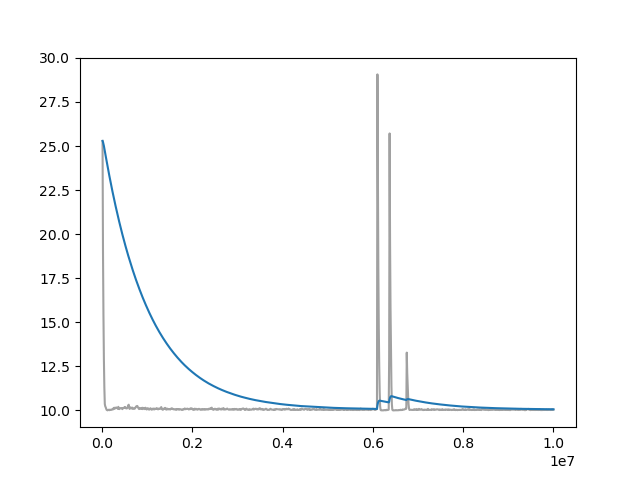

The table this chart was drawn from, first rows:
Wall time, Step, Value
1712663213, 10000, 25.29
1712663237, 20000, 18.98
1712663261, 30000, 15.43
1712663284, 40000, 12.9
1712663306, 50000, 11.31
1712663329, 60000, 10.36
1712663352, 70000, 10.23
1712663375, 80000, 10.18
1712663398, 90000, 10.11
1712663422, 100000, 10.03
1712663445, 110000, 10.02
1712663468, 120000, 10.01
1712663491, 130000, 10.02
1712663514, 140000, 10.02
1712663536, 150000, 10.04
1712663560, 160000, 10.01
1712663582, 170000, 10.04
1712663605, 180000, 10.04
1712663628, 190000, 10.03
1712663651, 200000, 10.03
1712663674, 210000, 10.06
1712663697, 220000, 10.06
1712663721, 230000, 10.05
1712663745, 240000, 10.05
1712663767, 250000, 10.12
1712663790, 260000, 10.09
1712663813, 270000, 10.15
1712663836, 280000, 10.12
1712663858, 290000, 10.11
1712663881, 300000, 10.13
1712663904, 310000, 10.17
1712663926, 320000, 10.16
1712663949, 330000, 10.14
1712663972, 340000, 10.12
1712663995, 350000, 10.09
1712664017, 360000, 10.21
1712664040, 370000, 10.1
1712664063, 380000, 10.08
1712664082, 390000, 10.09
1712664105, 400000, 10.12
1712664128, 410000, 10.13
1712664150, 420000, 10.14
1712664173, 430000, 10.13
1712664196, 440000, 10.1
1712664219, 450000, 10.07
1712664241, 460000, 10.12
1712664264, 470000, 10.14
1712664287, 480000, 10.15
1712664309, 490000, 10.16
1712664332, 500000, 10.15
1712664356, 510000, 10.2
1712664378, 520000, 10.14
1712664401, 530000, 10.12
1712664424, 540000, 10.12
1712664446, 550000, 10.11
1712664469, 560000, 10.17
1712664492, 570000, 10.2
1712664519, 580000, 10.29
1712664542, 590000, 10.33
1712664565, 600000, 10.14
... 940 more rows
